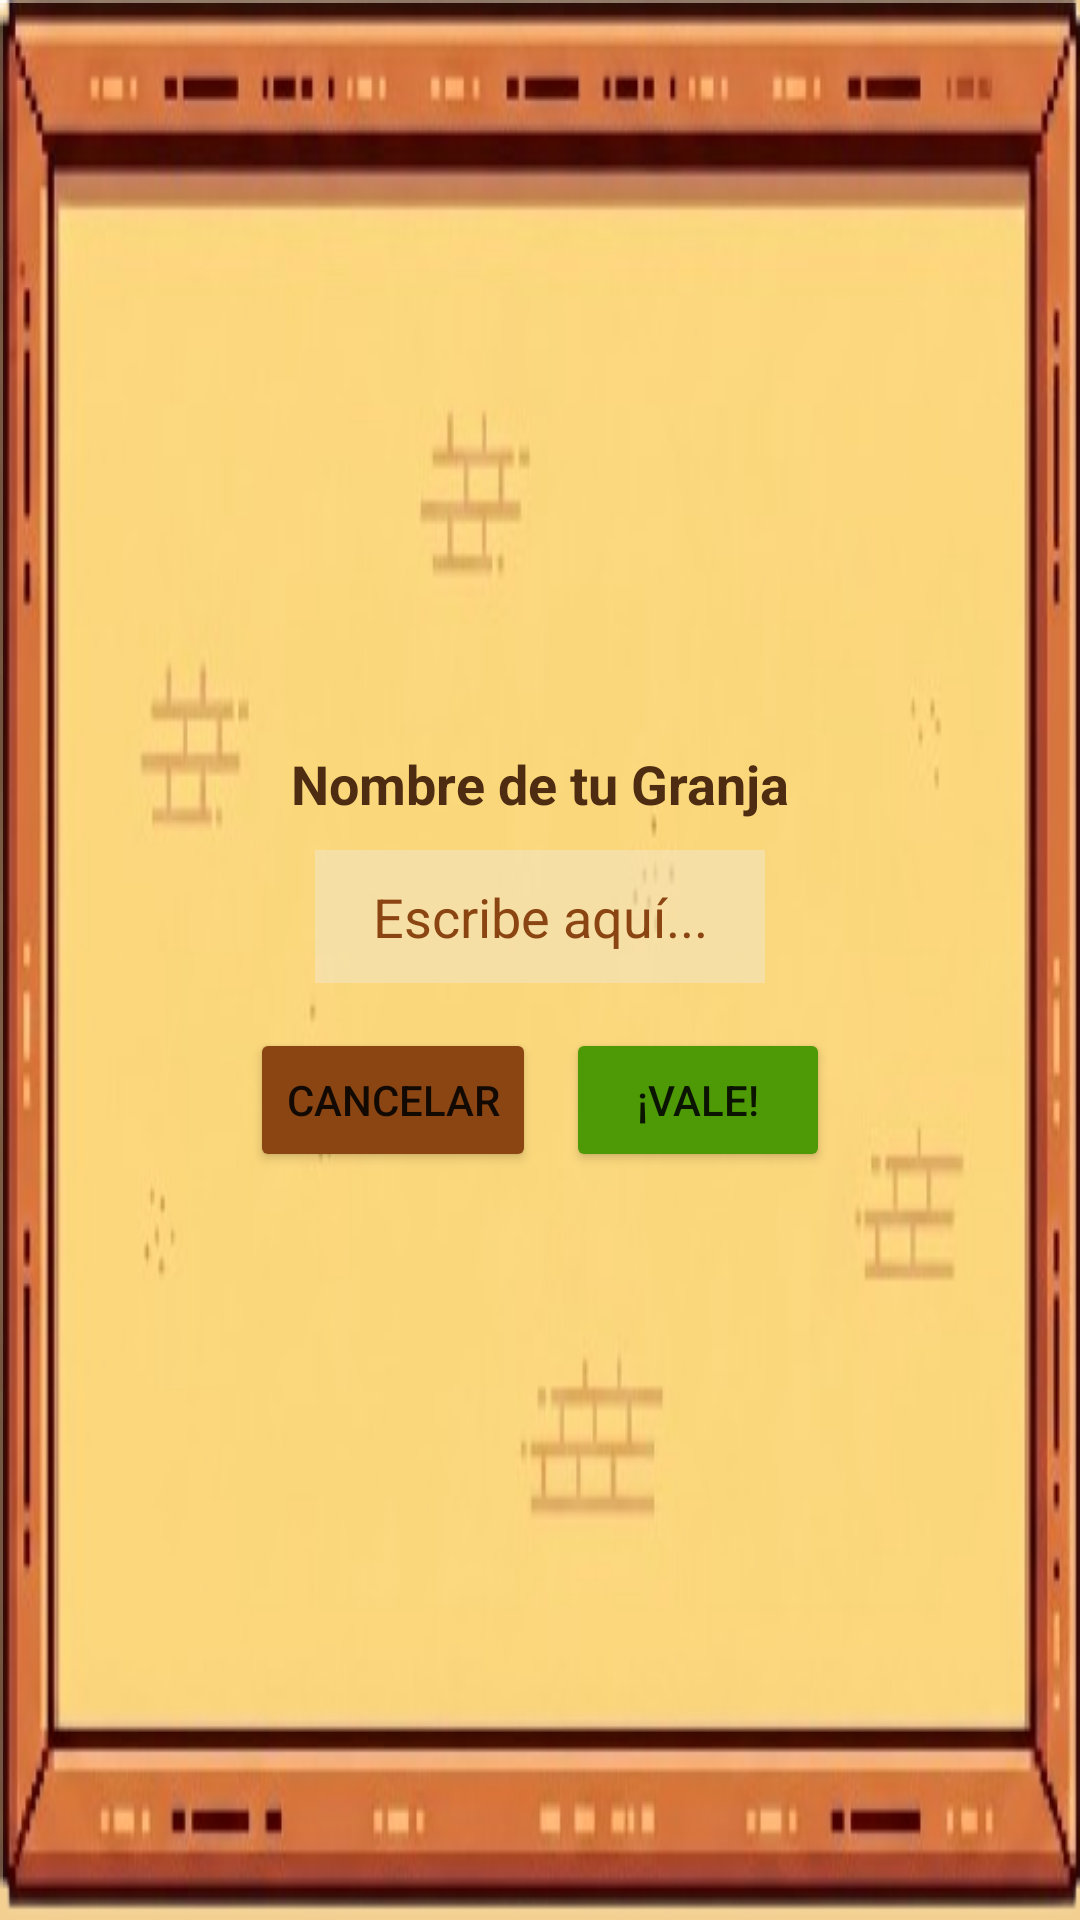

The Android layout XML behind this screen, and the referenced resources:
<!-- AndroidManifest.xml: application theme Theme.Stardewvalley -->
<!-- res/layout/dialog_new_farm.xml -->
<?xml version="1.0" encoding="utf-8"?>
<RelativeLayout xmlns:android="http://schemas.android.com/apk/res/android"
    android:layout_width="350dp"
    android:layout_height="350dp"
    android:layout_gravity="center">

    
    <ImageView
        android:layout_width="match_parent"
        android:layout_height="match_parent"
        android:src="@drawable/cartel"
        android:scaleType="fitXY" />

    <LinearLayout
        android:layout_width="match_parent"
        android:layout_height="match_parent"
        android:orientation="vertical"
        android:gravity="center"
        android:padding="30dp">

        <TextView
            android:layout_width="wrap_content"
            android:layout_height="wrap_content"
            android:text="Nombre de tu Granja"
            android:textColor="#4E2C12"
            android:textStyle="bold"
            android:textSize="18sp"
            android:layout_marginBottom="10dp"/>

        
        <EditText
            android:id="@+id/etFarmName"
            android:layout_width="150dp"
            android:layout_height="wrap_content"
            android:hint="Escribe aquí..."
            android:textColorHint="#8B4513"
            android:textColor="#4E2C12"
            android:background="#A0F4E4BC"
            android:padding="10dp"
            android:gravity="center"
            android:inputType="textCapSentences"
            android:maxLines="1"
            android:selectAllOnFocus="true"/>

        <LinearLayout
            android:layout_width="wrap_content"
            android:layout_height="wrap_content"
            android:layout_marginTop="15dp">

            <Button
                android:id="@+id/btnCancelar"
                android:layout_width="wrap_content"
                android:layout_height="wrap_content"
                android:text="Cancelar"
                android:backgroundTint="#8B4513"
                android:layout_marginEnd="10dp"/>

            <Button
                android:id="@+id/btnAceptar"
                android:layout_width="wrap_content"
                android:layout_height="wrap_content"
                android:text="¡Vale!"
                android:backgroundTint="#4E9A06"/>
        </LinearLayout>
    </LinearLayout>
</RelativeLayout>
<!-- resources referenced by this layout -->
<resources>
  <style name="Theme.Stardewvalley" parent="Theme.MaterialComponents.DayNight.NoActionBar">
          
          <item name="colorPrimary">#4E2C12</item>
          <item name="colorPrimaryVariant">#351E0C</item>
          <item name="colorOnPrimary">#FFFFFF</item>
  
          
          <item name="android:windowBackground">#F3D091</item> 
          <item name="android:windowDisablePreview">false</item>
      </style>
</resources>
